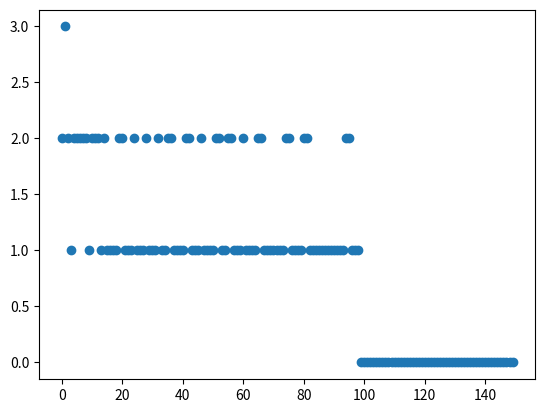

This figure's Python source:
import numpy as np
import pandas as pd
import matplotlib.pyplot as plt


class Perceptron:
    def __init__(self, eta=0.1, epochs=50, is_verbose=False):
        self.eta=eta
        self.epochs=epochs
        self.is_verbose=is_verbose
        
    def __predict(self, x):
        total_prediction = np.dot(x, self.w)
        y_pred = np.where(total_prediction>0,1,-1)
        return y_pred
    
    def predict(self, X):
        ones = np.ones((X.shape[0],1))
        X_1= np.append(X.copy(), ones, axis=1)
        return self.__predict(X_1)
    
    def fit(self, X,y):
        ones = np.ones((X.shape[0],1))
        X_1= np.append(X.copy(), ones, axis=1)
        self.w = np.array([0.38544573,0.40046814,0.50987714,0.94058191])
        self.list_of_errors=[]
        for e in range(self.epochs):
            nr_of_errors=0
            y_pred = self.__predict(X_1)
            delta_w = self.eta * np.dot((y-y_pred),X_1)
            self.w+=delta_w
            nr_of_errors = np.count_nonzero(y-y_pred)
            self.list_of_errors.append(nr_of_errors)
                
                
            if self.is_verbose:
                print('Epoch: {}, weights: {}, number of errors {}'.format(e, self.w, nr_of_errors))






X = np.array([
    [2,4,20],
    [4,3,-10],
    [5,6,13],
    [5,4,8],
    [3,4,5],
])


y = np.array([1,-1,-1,1,-1])

perc = Perceptron(epochs=150, is_verbose=True)
perc.fit(X, y)
print(perc.w)

#perc.predict(np.array([1,2,3,1]))
#perc.predict(np.array([2,2,8,1]))
#perc.predict(np.array([3,3,3,1]))
print(perc.w)


plt.scatter(range(perc.epochs), perc.list_of_errors)

